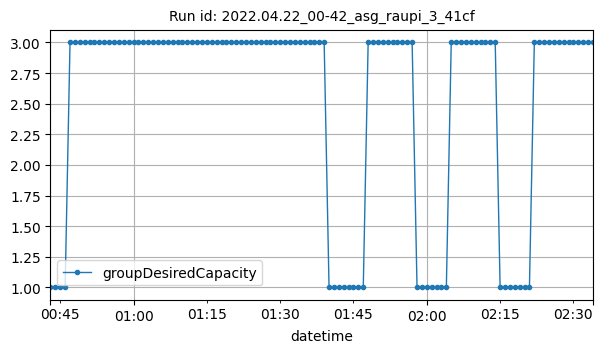

The data file committed next to this chart (first rows):
datetime, groupDesiredCapacity
2022-04-22T00:43:00Z, 1
2022-04-22T00:44:00Z, 1
2022-04-22T00:45:00Z, 1
2022-04-22T00:46:00Z, 1
2022-04-22T00:47:00Z, 3
2022-04-22T00:48:00Z, 3
2022-04-22T00:49:00Z, 3
2022-04-22T00:50:00Z, 3
2022-04-22T00:51:00Z, 3
2022-04-22T00:52:00Z, 3
2022-04-22T00:53:00Z, 3
2022-04-22T00:54:00Z, 3
2022-04-22T00:55:00Z, 3
2022-04-22T00:56:00Z, 3
2022-04-22T00:57:00Z, 3
2022-04-22T00:58:00Z, 3
2022-04-22T00:59:00Z, 3
2022-04-22T01:00:00Z, 3
2022-04-22T01:01:00Z, 3
2022-04-22T01:02:00Z, 3
2022-04-22T01:03:00Z, 3
2022-04-22T01:04:00Z, 3
2022-04-22T01:05:00Z, 3
2022-04-22T01:06:00Z, 3
2022-04-22T01:07:00Z, 3
2022-04-22T01:08:00Z, 3
2022-04-22T01:09:00Z, 3
2022-04-22T01:10:00Z, 3
2022-04-22T01:11:00Z, 3
2022-04-22T01:12:00Z, 3
2022-04-22T01:13:00Z, 3
2022-04-22T01:14:00Z, 3
2022-04-22T01:15:00Z, 3
2022-04-22T01:16:00Z, 3
2022-04-22T01:17:00Z, 3
2022-04-22T01:18:00Z, 3
2022-04-22T01:19:00Z, 3
2022-04-22T01:20:00Z, 3
2022-04-22T01:21:00Z, 3
2022-04-22T01:22:00Z, 3
2022-04-22T01:23:00Z, 3
2022-04-22T01:24:00Z, 3
2022-04-22T01:25:00Z, 3
2022-04-22T01:26:00Z, 3
2022-04-22T01:27:00Z, 3
2022-04-22T01:28:00Z, 3
2022-04-22T01:29:00Z, 3
2022-04-22T01:30:00Z, 3
2022-04-22T01:31:00Z, 3
2022-04-22T01:32:00Z, 3
2022-04-22T01:33:00Z, 3
2022-04-22T01:34:00Z, 3
2022-04-22T01:35:00Z, 3
2022-04-22T01:36:00Z, 3
2022-04-22T01:37:00Z, 3
2022-04-22T01:38:00Z, 3
2022-04-22T01:39:00Z, 3
2022-04-22T01:40:00Z, 1
2022-04-22T01:41:00Z, 1
2022-04-22T01:42:00Z, 1
... 52 more rows
